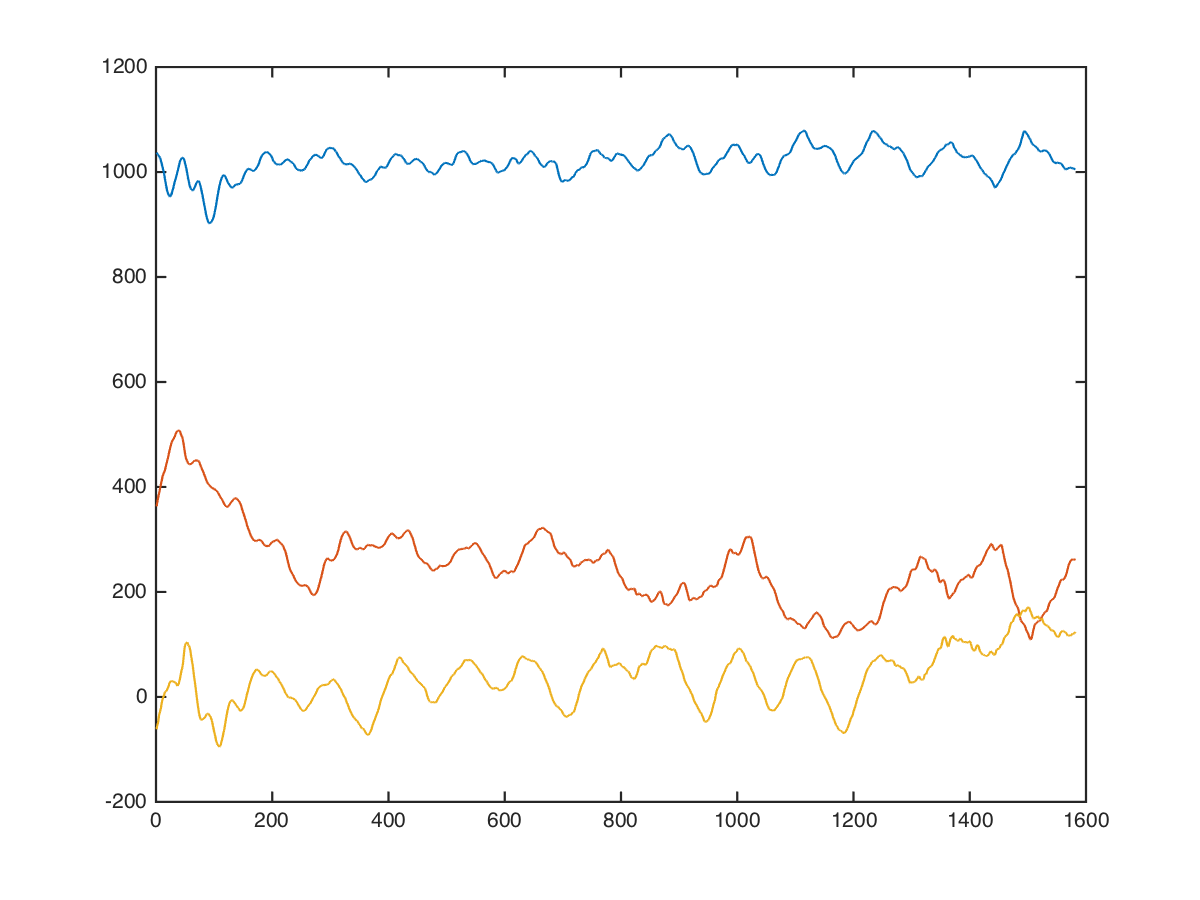

Source data for this figure (header and first rows):
x, x, , 0, 0, 1032, 280, -152
x, x, , 0, 0, 1048, 280, -199
x, x, , 0, 0, 1040, 295, -109
x, x, , 0, 0, 1033, 326, -223
x, x, , 0, 0, 1032, 299, -239
x, x, , 0, 0, 1032, 296, -204
x, x, , 0, 0, 1067, 240, -165
x, x, , 0, 0, 1106, 212, -153
x, x, , 0, 0, 1112, 221, -139
x, x, , 0, 0, 1112, 231, -169
x, x, , 0, 0, 1118, 188, -119
x, x, , 0, 0, 1101, 226, -116
x, x, , 0, 0, 1108, 258, -96
x, x, , 0, 0, 1141, 246, -53
x, x, , 0, 0, 1175, 263, -46
x, x, , 0, 0, 1190, 261, -3
x, x, , 0, 0, 1176, 213, 59
x, x, , 0, 0, 1147, 181, 38
x, x, , 0, 0, 1136, 181, 31
x, x, , 0, 0, 1121, 189, 0
x, x, , 0, 0, 1102, 168, -38
x, x, , 0, 0, 1087, 143, -48
x, x, , 0, 0, 1093, 136, -17
x, x, , 0, 0, 1108, 162, 8
x, x, , 0, 0, 1108, 201, 20
x, x, , 0, 0, 1092, 236, 32
x, x, , 0, 0, 1076, 268, 44
x, x, , 0, 0, 1061, 302, 38
x, x, , 0, 0, 1037, 328, 5
x, x, , 0, 0, 1021, 325, 2
x, x, , 0, 0, 1013, 317, 29
x, x, , 0, 0, 1005, 315, 54
x, x, , 0, 0, 997, 329, 64
x, x, , 0, 0, 992, 341, 72
x, x, , 0, 0, 987, 344, 93
x, x, , 0, 0, 981, 387, 111
x, x, , 0, 0, 992, 455, 87
x, x, , 0, 0, 979, 466, -24
x, x, , 0, 0, 938, 444, -66
x, x, , 0, 0, 913, 445, -118
x, x, , 0, 0, 888, 513, -114
x, x, , 0, 0, 891, 611, -132
x, x, , 0, 0, 904, 617, -171
x, x, , 0, 0, 903, 579, -91
x, x, , 0, 0, 899, 563, -24
x, x, , 0, 0, 923, 652, -95
x, x, , 0, 0, 954, 752, -225
x, x, , 0, 0, 977, 756, -317
x, x, , 0, 0, 984, 816, -274
x, x, , 0, 0, 991, 807, -146
x, x, , 0, 0, 960, 759, 65
x, x, , 0, 0, 960, 617, 127
x, x, , 0, 0, 952, 616, 66
x, x, , 0, 0, 975, 586, 56
x, x, , 0, 0, 961, 569, 205
x, x, , 0, 0, 931, 539, 77
x, x, , 0, 0, 964, 515, 14
x, x, , 0, 0, 954, 477, 64
x, x, , 0, 0, 918, 492, 154
x, x, , 0, 0, 885, 489, 195
x, x, , 0, 0, 880, 462, 128
... 1,571 more rows
